Run: headless pygame with SDL's dummy video driver; simulated clock (each Clock.tick advances the game by its frame time, no real sleeping); random seed 0; keys injected as events and as key.get_pressed() state; mouse plan: one left click at the window centre at the start of phase 2, then a move to the lower-right quarter at the start of phase 3.
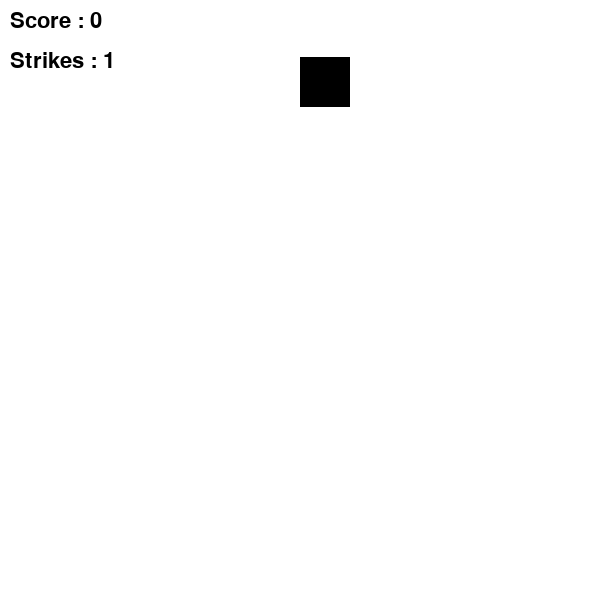
Frame 1 of 4 · flips 1–60 · no input
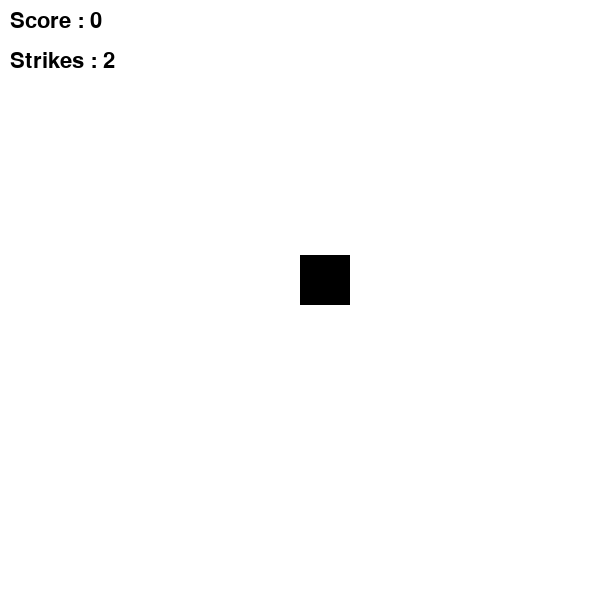
Frame 2 of 4 · flips 61–180 · clicked the window centre · tapped SPACE, RETURN · held RIGHT (→), D
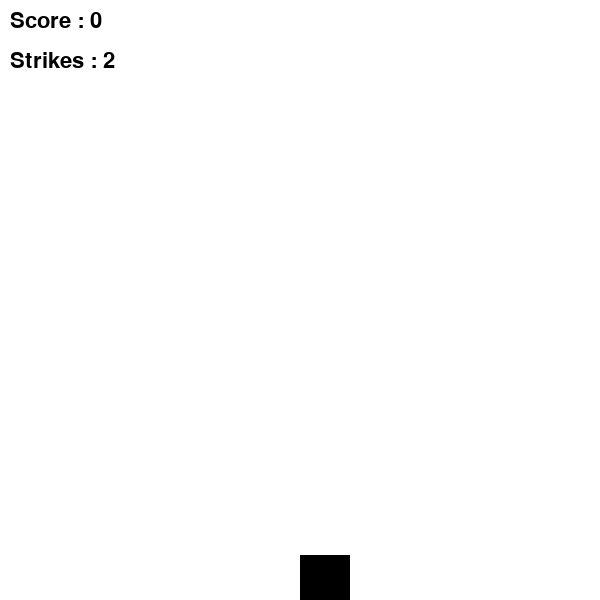
Frame 3 of 4 · flips 181–300 · moved the mouse to the lower-right quarter · held DOWN (↓), S
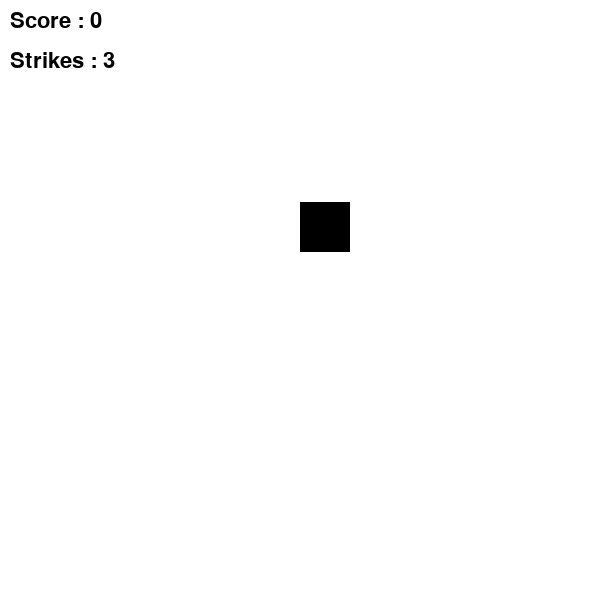
Frame 4 of 4 · flips 301–420 · held LEFT (←), A, UP (↑), W

The pygame program that drew these frames:

#IMPORTS
import pygame
from sys import exit #Terminate the program
import random


#Constants
screen_width = 600
screen_height = 600
white = (255, 255, 255)
gravity = 0.2

#Variables
score = 0
strike = 0

#Fruits
pomme = pygame.Rect(300, 600 ,50 ,50)

#Design & Settings
pygame.init()
font = pygame.font.SysFont("Arial", 32)



#window settings
window = pygame.display.set_mode((screen_width, screen_height))
pygame.display.set_caption("FRUIT SLICER - PYTHON VERSION") #title of the window
clock = pygame.time.Clock() # for the fps

#How the physic work
speed_y = 14
invert_speed_y = 15

#fonction for the display
def draw():
    window.fill((white))
    pygame.draw.rect(window, (0, 0, 0), pomme)
    score_surface = font.render(f"Score : {score}", True, (0, 0, 0))
    window.blit(score_surface, (10, 10))
    strike_surface = font.render(f"Strikes : {strike}", True, (0, 0, 0))
    window.blit(strike_surface,(10, 50))


#Game Loop
while True :
    for event in pygame.event.get():
        if event.type == pygame.QUIT: #Click the x button in window
            pygame.quit()
            exit()

    pomme.y += speed_y #speed for the apple
    speed_y += gravity #apply the gravity
    if pomme.y >= screen_height:
        pomme.y = 600
        speed_y = -15
        strike += 1
    
    if strike >= 3:
        pass

#recup input info
    mouse_position = pygame.mouse.get_pos()
    mouse_click = pygame.mouse.get_pressed()

#condition for touch the apple
    if mouse_click[0] and pomme.collidepoint(mouse_position) :
        score += 1

        pomme.x = random.randint(50, screen_width - 50)
        pomme.y = 600
        speed_y = -15


        
        

    draw()
    clock.tick(60) #60 FPS 
    pygame.display.update() 
